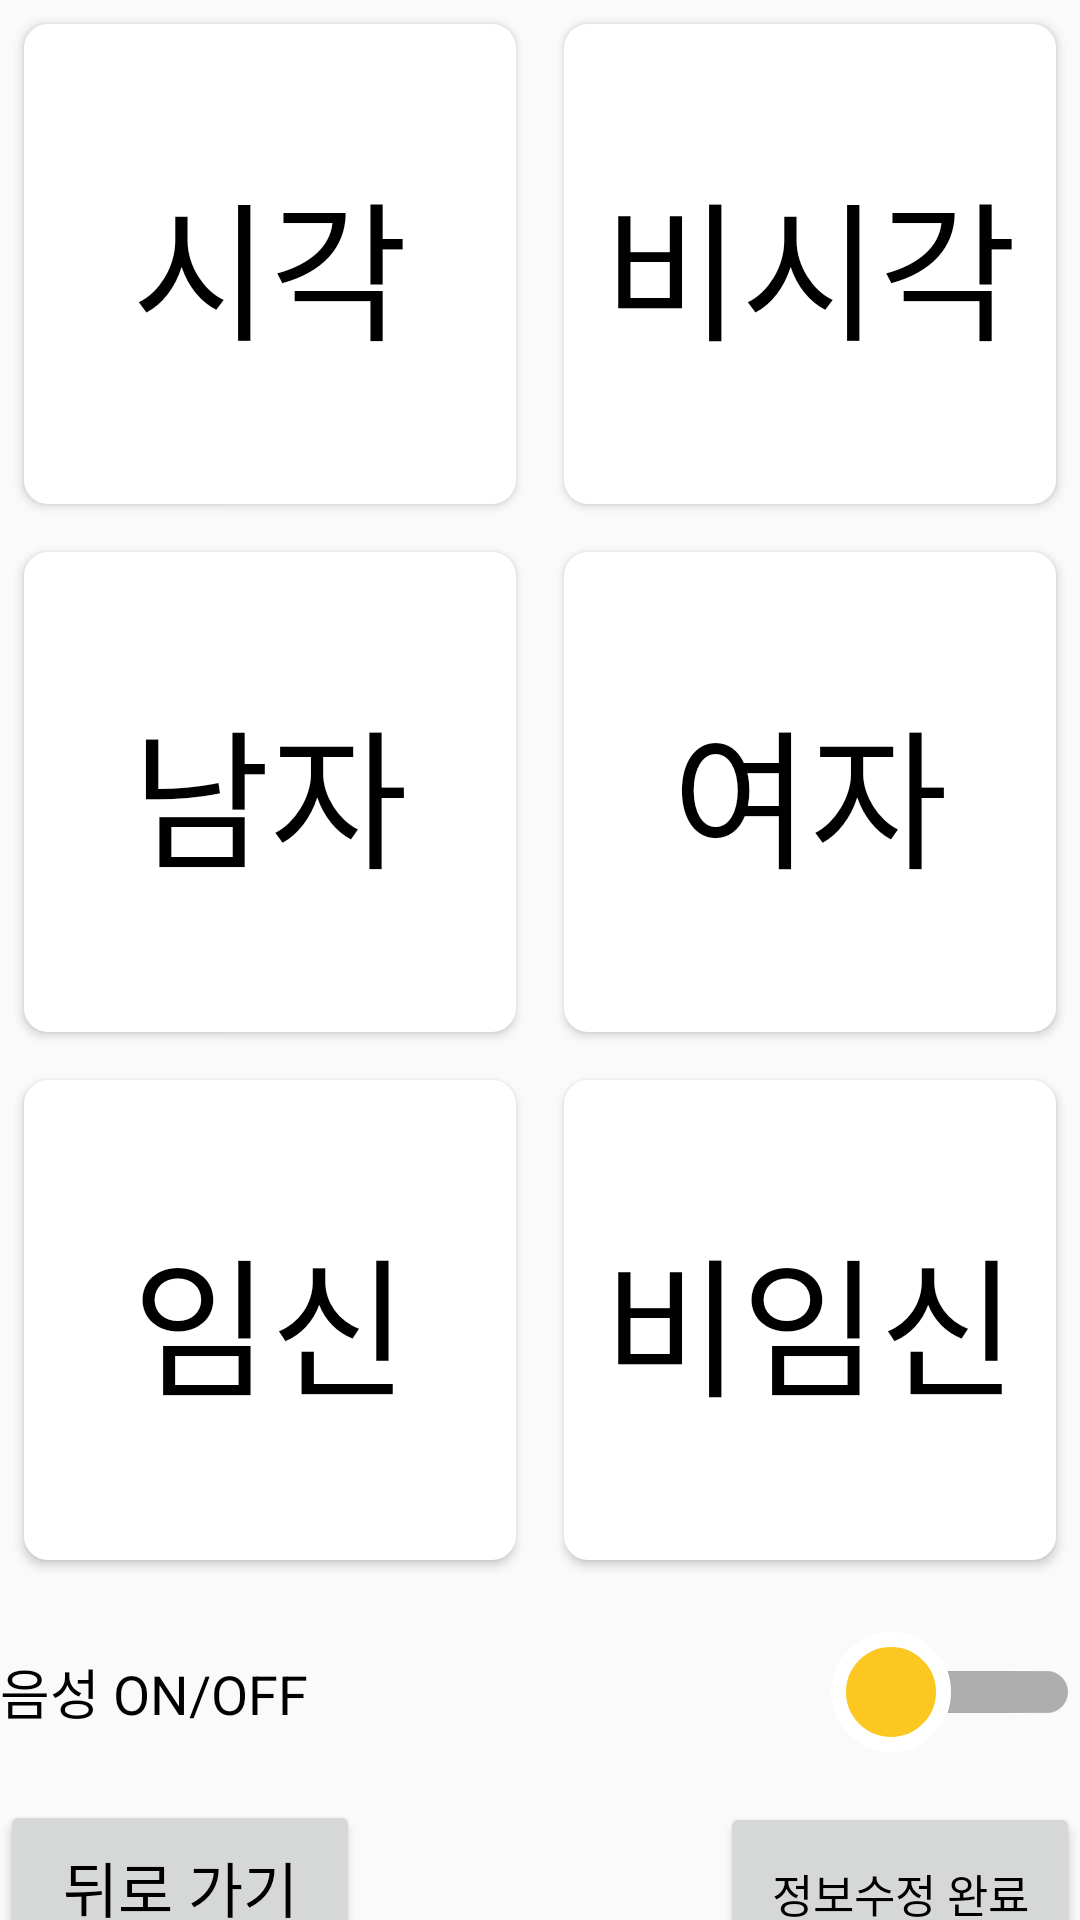

Reconstruct the res/layout file that produces this screen, plus the resources it refers to.
<!-- AndroidManifest.xml: application theme Theme.Labrador -->
<!-- res/layout/activity_user_infor_modify.xml -->
<LinearLayout xmlns:android="http://schemas.android.com/apk/res/android"
    android:layout_width="match_parent"
    android:layout_height="match_parent"
    android:orientation="vertical">

    
    <LinearLayout
        android:layout_width="match_parent"
        android:layout_height="wrap_content">

        <ToggleButton
            android:id="@+id/btn_visual"
            android:layout_width="0dp"
            android:layout_height="176dp"
            android:layout_weight="1"
            android:checked="false"
            android:textColor="#000000"
            android:textOff="@string/visual_text"
            android:textOn="@string/visual_text"
            android:textSize="50sp"
            android:background="@drawable/custom_button_selector" />

        <ToggleButton
            android:id="@+id/btn_non_visual"
            android:layout_width="0dp"
            android:layout_height="176dp"
            android:layout_weight="1"
            android:checked="false"
            android:textColor="#000000"
            android:textOff="@string/non_visual_text"
            android:textOn="@string/non_visual_text"
            android:textSize="50sp"
            android:background="@drawable/custom_button_selector" />
    </LinearLayout>

    
    <LinearLayout
        android:layout_width="match_parent"
        android:layout_height="wrap_content">

        <ToggleButton
            android:id="@+id/btn_man"
            android:layout_width="0dp"
            android:layout_height="176dp"
            android:layout_weight="1"
            android:textColor="#000000"
            android:textOff="@string/male_text"
            android:textOn="@string/male_text"
            android:background="@drawable/custom_button_selector"
            android:textSize="50sp" />

        <ToggleButton
            android:id="@+id/btn_woman"
            android:layout_width="0dp"
            android:layout_height="176dp"
            android:layout_weight="1"
            android:textColor="#000000"
            android:textOff="@string/female_text"
            android:textOn="@string/female_text"
            android:background="@drawable/custom_button_selector"
            android:textSize="50sp" />
    </LinearLayout>

    
    <LinearLayout
        android:layout_width="match_parent"
        android:layout_height="wrap_content">

        <ToggleButton
            android:id="@+id/btn_pregnant"
            android:layout_width="0dp"
            android:layout_height="176dp"
            android:layout_weight="1"
            android:textColor="#000000"
            android:textOff="@string/pregnant_text"
            android:textOn="@string/pregnant_text"
            android:background="@drawable/custom_button_selector"
            android:textSize="50sp" />

        <ToggleButton
            android:id="@+id/btn_non_pregnant"
            android:layout_width="0dp"
            android:layout_height="176dp"
            android:layout_weight="1"
            android:textColor="#000000"
            android:textOff="@string/non_pregnant_text"
            android:textOn="@string/non_pregnant_text"
            android:background="@drawable/custom_button_selector"
            android:textSize="50sp" />
    </LinearLayout>

    
    <LinearLayout
        android:layout_width="match_parent"
        android:layout_height="wrap_content">

        <com.google.android.material.switchmaterial.SwitchMaterial
            android:id="@+id/ONOFF_Button"
            android:layout_width="match_parent"
            android:layout_height="72dp"
            android:showText="true"
            android:text="@string/switch_text"
            android:textColorHint="#FFFFFF"
            android:textSize="18sp"
            android:thumb="@drawable/switch_thumb"
            android:track="@android:drawable/button_onoff_indicator_off" />


    </LinearLayout>

    

    <LinearLayout
        android:layout_width="match_parent"
        android:layout_height="159dp">

        <ToggleButton
            android:id="@+id/btn_previous"
            android:layout_width="0dp"
            android:layout_height="58dp"
            android:layout_weight="1"
            android:contentDescription="@string/back_button_text"
            android:textColor="#000000"
            android:textOff="@string/back_button_text"
            android:textOn="@string/back_button_text"
            android:textSize="20sp" />

        <View
            android:layout_width="0dp"
            android:layout_height="142dp"
            android:layout_gravity="end"
            android:layout_weight="1" />

        <Button
            android:id="@+id/btn_infor_modify_complete"
            android:layout_width="0dp"
            android:layout_height="61dp"
            android:layout_weight="1"
            android:text="@string/btn_infor_modify_complte"
            android:textColor="#000000"
            android:textSize="15sp" />
    </LinearLayout>
</LinearLayout>
<!-- resources referenced by this layout -->
<resources>
  <!-- drawable custom_button_selector (drawable) -->
  <?xml version="1.0" encoding="utf-8"?>
  <selector xmlns:android="http://schemas.android.com/apk/res/android">
      <item android:state_checked="true">
          <layer-list>
              <item android:top="8dp" android:right="8dp" android:bottom="8dp" android:left="8dp">
                  <shape>
                      <solid android:color="#FCC721" />
                      <corners android:radius="8dp" />
                  </shape>
              </item>
          </layer-list>
      </item>
      <item>
          <layer-list>
              <item android:top="8dp" android:right="8dp" android:bottom="8dp" android:left="8dp">
                  <shape>
                      <solid android:color="#FFFFFF" />
                      <corners android:radius="8dp" />
                  </shape>
              </item>
          </layer-list>
      </item>
  </selector>
  <!-- drawable switch_thumb (drawable) -->
  <?xml version="1.0" encoding="utf-8"?>
  <layer-list xmlns:android="http://schemas.android.com/apk/res/android">
      <item
          android:left="1dp"
          android:right="1dp"
          android:top="1dp"
          android:bottom="1dp">
  
          <shape
              android:shape="oval">
  
              <size
                  android:width="40dp"
                  android:height="40dp" />
  
              <solid
                  android:color="#FCC721" />
  
              <stroke
                  android:width="5dp"
                  android:color="#FFFFFF" />
  
          </shape>
      </item>
  </layer-list>
  <string name="back_button_text">뒤로 가기</string>
  <string name="btn_infor_modify_complte">정보수정 완료</string>
  <string name="female_text">여자</string>
  <string name="male_text">남자</string>
  <string name="non_pregnant_text">비임신</string>
  <string name="non_visual_text">비시각</string>
  <string name="pregnant_text">임신</string>
  <string name="switch_text">음성 ON/OFF</string>
  <string name="visual_text">시각</string>
  <style name="Theme.Labrador" parent="Base.Theme.Labrador" />
  <style name="Base.Theme.Labrador" parent="Theme.AppCompat.DayNight.NoActionBar">
          
          
      </style>
</resources>
